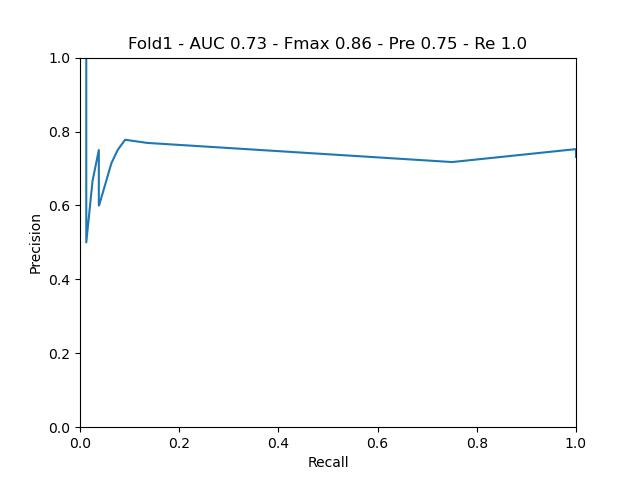

Source data for this figure (header and first rows):
gt, predictions
0, 0.4998
0, 0.4993
0, 0.5005
0, 0.4983
0, 0.5
0, 0.5005
0, 0.4998
1, 0.5
0, 0.501
1, 0.5005
0, 0.5005
1, 0.5005
1, 0.5
1, 0.4998
1, 0.4998
1, 0.5
1, 0.5005
0, 0.5205
1, 0.4998
1, 0.5
0, 0.5005
1, 0.5005
1, 0.501
0, 0.502
1, 0.5005
0, 0.5
0, 0.5
0, 0.4998
0, 0.4993
1, 0.5
0, 0.5005
1, 0.5
0, 0.4998
1, 0.501
0, 0.501
1, 0.4998
0, 0.4998
1, 0.5005
1, 0.4998
0, 0.529
0, 0.5005
0, 0.4998
0, 0.4998
1, 0.506
0, 0.5005
0, 0.499
0, 0.4998
0, 0.4988
1, 0.5005
0, 0.5005
1, 0.4998
1, 0.5
1, 0.5
1, 0.5005
1, 0.5
1, 0.527
1, 0.5
1, 0.5005
1, 0.4998
1, 0.501
... 48 more rows
